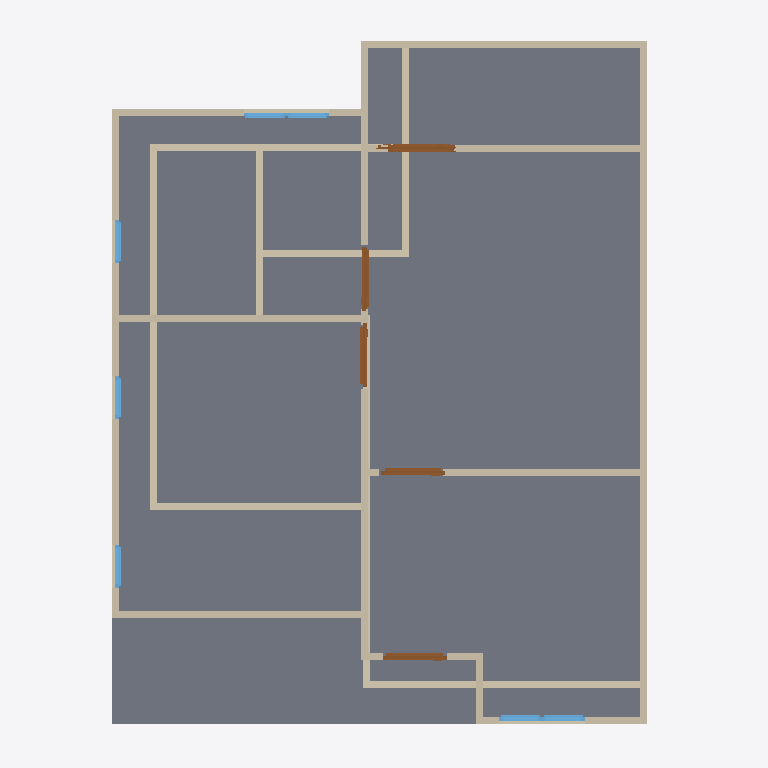
Plan cut of the same IFC building model at storey '2F' (level 3.00 m, cut at 4.40 m), seen from above with north up, elements coloured by IFC class (only those large enough to see are counted): 25 walls (beige), 7 doors (brown), 7 windows (light blue), 1 slab (grey). Cut surfaces are drawn darker.
Extent 10.0 m × 10.0 m × 7.1 m (x, y, z). Storeys (3): GF at 0.00 m; 2F at 3.00 m; RF at 6.00 m. Elements (57): 28 IfcWall, 13 IfcDoor, 13 IfcWindow, 2 IfcSlab, 1 IfcRoof.

HEADER;
FILE_DESCRIPTION(('ViewDefinition[DesignTransferView]'),'2;1');
FILE_NAME('s03-activity.ifc','2025-09-01T16:04:54+08:00',(''),(''),'IfcOpenShell 0.8.3-post1','Bonsai 0.8.3-post1','Nobody');
FILE_SCHEMA(('IFC4'));
ENDSEC;
DATA;
#1=IFCPROJECT('3A7Dh9qi95XfEAO8Wz96cV',$,'My Project',$,$,$,$,(#14,#26),#9);
#31=IFCSITE('2_NnBeoxj06etBhgP4W5cW',$,'My Site',$,$,#54,$,$,$,$,$,$,$,$);
#37=IFCBUILDING('1sBi1c5Gb80uSs9XVP7v$r',$,'My Building',$,$,#60,$,$,$,$,$,$);
#43=IFCBUILDINGSTOREY('14f1FQ16z4cO4Yvlrr$Gmz',$,'2F',$,$,#3036,$,$,$,$);
#67=IFCBUILDINGSTOREY('3mriL4$Mj2WPXWxG4_H0ww',$,'GF',$,$,#83,$,$,$,$);
#3212=IFCBUILDINGSTOREY('37mlBMQ3D2zwdtCq8vQ2zr',$,'RF',$,$,#3233,$,$,$,$);
#4009=IFCSLAB('1DOFv6GJrEGBkrNhRConTG',$,'Slab',$,$,#4016,#4023,$,$);
#3358=IFCWALL('3fQpO0iBLEif1GBHBck1XP',$,'Wall',$,$,#3369,#3364,$,$);
#3458=IFCWALL('3S_9XphizAWegZUUajXdbH',$,'Wall',$,$,#3865,#3464,$,$);
#684=IFCWALL('3IL1t0RYzEBf4Ll_F$fedx',$,'Wall',$,$,#959,#690,$,$);
#3383=IFCWALL('3CAm2oyAPDUB$k$88duYzN',$,'Wall',$,$,#3769,#3389,$,$);
#6347=IFCWALL('17yIjodYrC_xi_Xd90FnW8',$,'Wall',$,$,#6454,#6353,$,$);
#4031=IFCWALL('0Qyu3u09nCxOkubl5r07ig',$,'Wall',$,$,#5287,#4037,$,$);
#4297=IFCWALL('0VizAxC_v9fPLTz23IhQ$f',$,'Wall',$,$,#4308,#4303,$,$);
#4221=IFCWALL('16C3a$TtrDkRH_1_xnTYFr',$,'Wall',$,$,#4834,#4227,$,$);
#3433=IFCWALL('3t8SG0LnL4v9yCT711vgyR',$,'Wall',$,$,#3833,#3439,$,$);
#659=IFCWALL('26uQCj5fLDxet6qHZdLPnM',$,'Wall',$,$,#670,#665,$,$);
#2518=IFCWALL('0Cyl9kY0r4qx89GdoVjZBO',$,'Wall',$,$,#2529,#2524,$,$);
#4671=IFCWALL('0z49U8Ef99Jh351pxMeRNT',$,'Wall',$,$,#4682,#4677,$,$);
#5181=IFCWALL('3WpuCOhoH6Cw6BJllbtyH8',$,'Wall',$,$,#5192,#5187,$,$);
#1140=IFCWALL('0qziFmBoL4rA5o2SwaVqBP',$,'Wall',$,$,#1151,#1146,$,$);
#1178=IFCWALL('3Z9$m9IxH4_ubSvEP8vQng',$,'Wall.023',$,$,#1747,#1184,$,$);
#4145=IFCWALL('00bAJdEVH6HQXVvLB1azwl',$,'Wall',$,$,#4156,#4151,$,$);
#3333=IFCWALL('28SunKpHPBXQTZPlGhBtsA',$,'Wall',$,$,#3710,#3339,$,$);
#1203=IFCWALL('2JPLAP5l91Dfi13WlXlwVG',$,'Wall',$,$,#1982,#1209,$,$);
#634=IFCWALL('1uYb333M96$gY3S6OFL8W6',$,'Wall',$,$,#900,#640,$,$);
#3408=IFCWALL('2VuBVDJuf1xwx_gs6X6PpZ',$,'Wall',$,$,#3801,#3414,$,$);
#4373=IFCWALL('1i7m03KUfCC8kgyYO6j0x8',$,'Wall',$,$,#4384,#4379,$,$);
#6322=IFCWALL('0PjWc65of8Nwm7tImPnz4H',$,'Wall',$,$,#6333,#6328,$,$);
#4861=IFCDOOR('3HdaNrz_93JPkXrZFBUxu9',$,'Door',$,$,#6602,#4869,$,2.0,0.899999976158142,$,$,$);
#4557=IFCDOOR('2E88v7u9n4U9kPQSUdKLkC',$,'Door',$,$,#4621,#4566,$,2.0,0.899999976158142,$,$,$);
#4807=IFCDOOR('1WWhd_eQT6_gOOSYy9B26O',$,'Door',$,$,#6597,#4815,$,2.0,0.899999976158142,$,$,$);
#4758=IFCDOOR('1XwrPkuurEshyOju9N8lSS',$,'Door',$,$,#5272,#4766,$,2.0,0.899999976158142,$,$,$);
#1037=IFCWALL('2jAaY9Hm58P8tQo9U02zCI',$,'Wall',$,$,#1048,#1043,$,$);
#4910=IFCDOOR('1z77fph3zCW8iq08V$vD4H',$,'Door',$,$,#4958,#4918,$,2.0,0.899999976158142,$,$,$);
#4411=IFCWALL('1THQ2wePv8ZhiIXHhO4Kvp',$,'Wall',$,$,#4422,#4417,$,$);
#4335=IFCWALL('2zVrTY4q1EOepDGBwoTo0j',$,'Wall',$,$,#4346,#4341,$,$);
#5617=IFCWINDOW('3WkJo3SRLBIOZanJS1imuP',$,'Window',$,$,#5681,#5626,$,0.899999976158142,0.600000023841858,$,$,$);
#5682=IFCWINDOW('14nvmhTM1CLxmsr7Z7NfU$',$,'Window',$,$,#5730,#5690,$,0.899999976158142,0.600000023841858,$,$,$);
#5731=IFCWINDOW('3IvyzTStD3XgM0yPHjszlB',$,'Window',$,$,#5795,#5740,$,0.899999976158142,0.600000023841858,$,$,$);
#5942=IFCWINDOW('3ck4JChW98G83vx9_OG4Iy',$,'Window',$,$,#6006,#5951,$,0.899999976158142,0.600000023841858,$,$,$);
#5877=IFCWINDOW('1bzPyI0Or7i8_RQaiEg$qi',$,'Window',$,$,#5941,#5886,$,0.899999976158142,0.600000023841858,$,$,$);
#6007=IFCWINDOW('26CBWxgrH7zRmqYCS3e3QU',$,'Window',$,$,#6071,#6016,$,0.899999976158142,0.600000023841858,$,$,$);
#6072=IFCWINDOW('1nDp7s$pr55foZjI3oy83m',$,'Window',$,$,#6120,#6080,$,0.899999976158142,0.600000023841858,$,$,$);
#5067=IFCDOOR('0jrCmkUHjBk8Se0ggPxCzj',$,'Door',$,$,#5131,#5076,$,2.0,0.899999976158142,$,$,$);
#5219=IFCDOOR('0FDmFf8VPFUupQmO1YI_2N',$,'Door',$,$,#5292,#5227,$,2.0,0.899999976158142,$,$,$);
ENDSEC;
